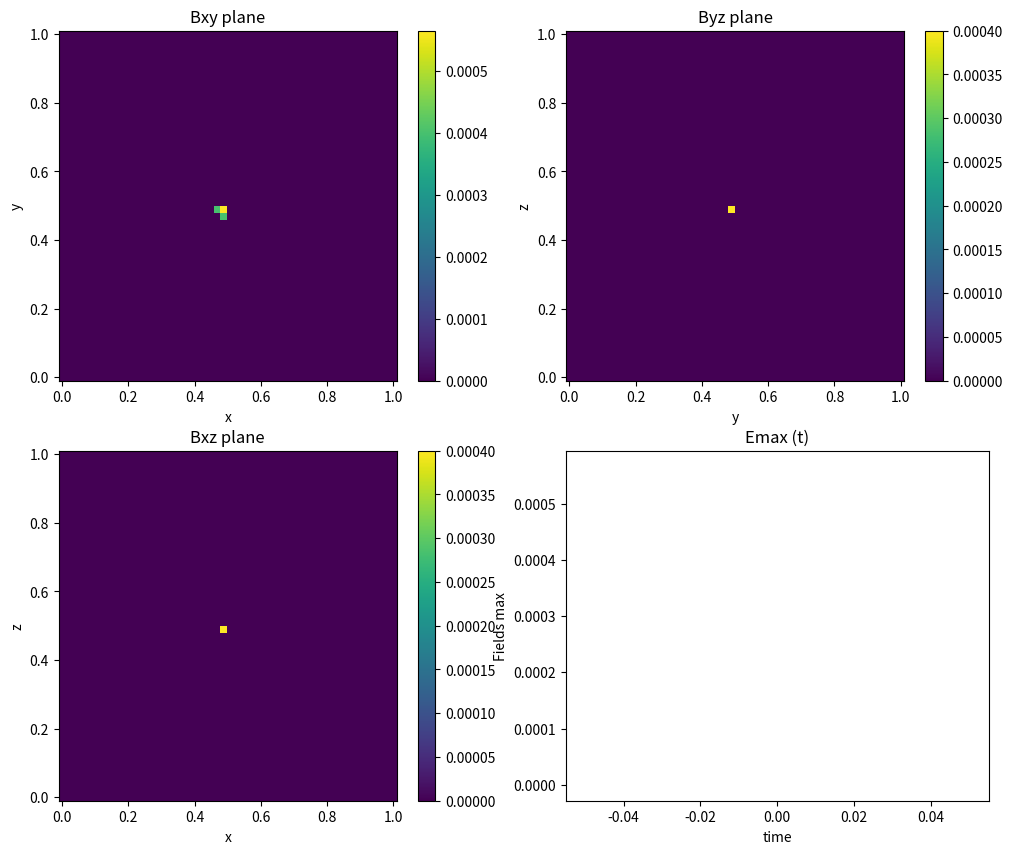

Generate this figure with matplotlib: (Note: this script raises an exception after producing the figure.)
#
# created:        08.09.2020
# last modified:  09.09.2020
# author:         Luca Pezzini
# [redacted]
# MIT license

#
# Please feel free to use and modify this, but keep the above information. 
# Thanks!
#

#
#             3D CARTESIAN MAXWELL EQUATION ON YEE MESH (FDTD)
# Solve the Maxwell equation using the Finite Difference 
# Time Domain metod (FDTD) on the Yee lattice in simple cartesian geometry. 
#           Yee Grid (Staggered grid)
#           E[n-1] H[n-1/2] E[n] H[n+1/2] E[n+1]
#           E[0          1          2         3]
#           B[      0          1          2    ]
# The E fields are defined at every unitary space indices (i, j); instead
# B field is defined at fractional indices (i+0.5, j+0.5) as the Yee
# It's used the convention to shift i,j+1/2->i,j+1 & n+1/2->n solving the 
# problem of representing fractional indices.
# Physical parameter are converted in undimensional code units.
# The time update is done using Leapfrog time-stepping. Here, E-fields
# i.e Ex and Ey are updated every full time-step and Bz field is updated every 
# half time-step. This is shown by three alternating for-loop updates in groups 
# of two (for E) and one (for B) spanning entire spatial grid inside a main 
# for-loop for time update spanning the entire time-grid.
#

import math
import sys
import numpy as np
import matplotlib.pyplot as plt

def Energy(p):
    plt.figure()
    plt.plot(p)
    plt.title("Energy Conservation")
    plt.xlabel("time")
    plt.ylabel("U")

def DivB(p):
    plt.figure()
    plt.plot(p)
    plt.title("Mimetic Operator")
    plt.xlabel("time")
    plt.ylabel("div(B)")

#
# STEP 1: SET the GRID!
#

Nt = 1000 # number of time steps
Nx, Ny, Nz = 50, 50, 50  # nodes
sigma = 0.02
xmin, xmax = 0, 1 # physic domain x
ymin, ymax = 0, 1 # physic domain y
zmin, zmax = 0, 1 # physic domain z

Lx = int(abs(xmax - xmin)) # logic domain lenght x
Ly = int(abs(ymax - ymin)) # logic domain lenght y
Lz = int(abs(zmax - zmin)) # logic domain lenght z
dx = Lx/(Nx - 1) # faces are (nodes - 1)
dy = Ly/(Ny - 1)
dz = Ly/(Nz - 1)
dt = sigma*dx # CFL condition
#dt = 0.00005 

print("LATTICE PARAMETERS!")
print("Numbers of Iterations:", Nt)
print("Domain Length (Lx, Ly, Lz):", Lx, Ly, Lz)
print("Number of Nodes (Nx, Ny, Nz):", Nx, Ny, Nz)
print("Time Step:", dt)
print("Increments (dx, dy, dz):", dx, dy, dz)

#
# STEP 2: DEF. MESH GRID & PHYSICAL PARAM.!
#

x = np.linspace(xmin, xmax, Nx, dtype=float)
y = np.linspace(ymin, ymax, Ny, dtype=float)
z = np.linspace(zmin, zmax, Nz, dtype=float)
xv, yv, zv = np.meshgrid(x, y, z, indexing='ij')
xv1, yv1 = np.meshgrid(x, y, indexing='ij')

# Initialization of field matrices
Ex = np.zeros([Nx, Ny, Nz], dtype=float)
Ey = np.zeros([Nx, Ny, Nz], dtype=float)
Ez = np.zeros([Nx, Ny, Nz], dtype=float)
Bx = np.zeros([Nx, Ny, Nz], dtype=float)
By = np.zeros([Nx, Ny, Nz], dtype=float)
Bz = np.zeros([Nx, Ny, Nz], dtype=float)
Bxold = np.zeros([Nx, Ny, Nz], dtype=float)
Byold = np.zeros([Nx, Ny, Nz], dtype=float)
Bzold = np.zeros([Nx, Ny, Nz], dtype=float)
Exy = np.zeros([Nx, Nz], dtype=float)
Eyz = np.zeros([Nx, Nz], dtype=float)
Exz = np.zeros([Nx, Nz], dtype=float)
Bxy = np.zeros([Nx, Nz], dtype=float)
Byz = np.zeros([Nx, Nz], dtype=float)
Bxz = np.zeros([Nx, Nz], dtype=float)
Emax = []
Bmax = []

# Swop variable
Ex_w = np.zeros([Nx, Ny, Nz], dtype=float)
Ex_s = np.zeros([Nx, Ny, Nz], dtype=float)
Ex_b = np.zeros([Nx, Ny, Nz], dtype=float)
Ey_w = np.zeros([Nx, Ny, Nz], dtype=float)
Ey_s = np.zeros([Nx, Ny, Nz], dtype=float)
Ey_b = np.zeros([Nx, Ny, Nz], dtype=float)
Ez_w = np.zeros([Nx, Ny, Nz], dtype=float)
Ez_s = np.zeros([Nx, Ny, Nz], dtype=float)
Ez_b = np.zeros([Nx, Ny, Nz], dtype=float)
Bx_w = np.zeros([Nx, Ny, Nz], dtype=float)
Bx_s = np.zeros([Nx, Ny, Nz], dtype=float)
Bx_b = np.zeros([Nx, Ny, Nz], dtype=float)
By_w = np.zeros([Nx, Ny, Nz], dtype=float)
By_s = np.zeros([Nx, Ny, Nz], dtype=float)
By_b = np.zeros([Nx, Ny, Nz], dtype=float)
Bz_w = np.zeros([Nx, Ny, Nz], dtype=float)
Bz_s = np.zeros([Nx, Ny, Nz], dtype=float)
Bz_b = np.zeros([Nx, Ny, Nz], dtype=float)

Bz[int((Nx - 1)/2),int((Ny - 1)/2), int((Nz - 1)/2)] = 1. # Initial conditions
U = np.zeros([Nt], dtype=float) # Total energy
divB = np.zeros([Nt], dtype=float) # Divergence of B

#
# STEP 3: TIME EVOLUTION OF THE FIELD ON THE GRID!
#

#flag
flag_plt = False
flag_start = False

# Start & End
# Note we don't start from zero cause 0 and Nx-1 are the same node
xs, xe = 1, Nx - 1
ys, ye = 1, Ny - 1
zs, ze = 1, Nz - 1

print("START SYSTEM EVOLUTION!")
for t in range(Nt): # count {0, Nt-1}

    Bxold[:, :, :] = Bx[:, :, :]
    Byold[:, :, :] = By[:, :, :]
    Bzold[:, :, :] = Bz[:, :, :]

    # BEGIN : spatial update loops for Ey and Ex fields
    Ex[xs:xe, ys:ye, zs:ze] += (dt/dy) * (Bz[xs:xe, ys+1:ye+1, zs:ze] - Bz[xs:xe, ys:ye, zs:ze])\
                             - (dt/dz) * (By[xs:xe, ys:ye, zs+1:ze+1] - By[xs:xe, ys:ye, zs:ze])
    Ey[xs:xe, ys:ye, zs:ze] += (dt/dz) * (Bx[xs:xe, ys:ye, zs+1:ze+1] - Bx[xs:xe, ys:ye, zs:ze])\
                             - (dt/dx) * (Bz[xs+1:xe+1, ys:ye, zs:ze] - Bz[xs:xe, ys:ye, zs:ze])
    Ez[xs:xe, ys:ye, zs:ze] += (dt/dx) * (By[xs+1:xe+1, ys:ye, zs:ze] - By[xs:xe, ys:ye, zs:ze])\
                             - (dt/dy) * (Bx[xs:xe, ys+1:ye+1, zs:ze] - Bx[xs:xe, ys:ye, zs:ze])

    # swop var.
    Ex_w[0, :, :] = Ex[0, :, :]
    Ex_s[:, 0, :] = Ex[:, 0, :]
    Ex_b[:, :, 0] = Ex[:, :, 0]
    Ey_w[0, :, :] = Ey[0, :, :]
    Ey_s[:, 0, :] = Ey[:, 0, :]
    Ey_b[:, :, 0] = Ey[:, :, 0]
    Ez_w[0, :, :] = Ez[0, :, :]
    Ez_s[:, 0, :] = Ez[:, 0, :]
    Ez_b[:, :, 0] = Ez[:, :, 0]
    # Reflective BC for E field
    Ex[0, :, :] = Ex[-1, :, :]   # west = est
    Ex[-1, :, :] = Ex_w[0, :, :] # est = west
    Ex[:, 0, :] = Ex[:, -1, :]   # south = north
    Ex[:, -1, :] = Ex_s[:, 0, :] # north = south
    Ex[:, :, 0] = Ex[:, :, -1]   # bottom = top
    Ex[:, :, -1] = Ex_b[:, :, 0] # top = bottom   
    Ey[0, :, :] = Ey[-1, :, :]   # west = est
    Ey[-1, :, :] = Ey_w[0, :, :] # est = west
    Ey[:, 0, :] = Ey[:, -1, :]   # south = north
    Ey[:, -1, :] = Ey_s[:, 0, :] # north = south
    Ey[:, :, 0] = Ey[:, :, -1]   # bottom = top
    Ey[:, :, -1] = Ey_b[:, :, 0] # top = bottom
    Ez[0, :, :] = Ey[-1, :, :]   # west = est
    Ez[-1, :, :] = Ey_w[0, :, :] # est = west
    Ez[:, 0, :] = Ey[:, -1, :]   # south = north
    Ez[:, -1, :] = Ey_s[:, 0, :] # north = south
    Ez[:, :, 0] = Ey[:, :, -1]   # bottom = top
    Ez[:, :, -1] = Ey_b[:, :, 0] # top = bottom
 
    # BEGIN : spatial update loops for Bz fields
    # NOTE: B field is calculate with the updated E field so is half a step ahead
    Bx[xs:xe, ys:ye, zs:ze] += dt * ((1/dz) * (Ey[xs:xe, ys:ye, zs:ze] - Ey[xs:xe, ys:ye, zs-1:ze-1])\
                                   - (1/dy) * (Ez[xs:xe, ys:ye, zs:ze] - Ez[xs:xe, ys-1:ye-1, zs:ze]))
    By[xs:xe, ys:ye, zs:ze] += dt * ((1/dx) * (Ez[xs:xe, ys:ye, zs:ze] - Ez[xs-1:xe-1, ys:ye, zs:ze])\
                                   - (1/dz) * (Ex[xs:xe, ys:ye, zs:ze] - Ex[xs:xe, ys:ye, zs-1:ze-1]))
    Bz[xs:xe, ys:ye, zs:ze] += dt * ((1/dy) * (Ex[xs:xe, ys:ye, zs:ze] - Ex[xs:xe, ys-1:ye-1, zs:ze])\
                                   - (1/dx) * (Ey[xs:xe, ys:ye, zs:ze] - Ey[xs-1:xe-1, ys:ye, zs:ze])) 
    # END : spatial update loops for Bz fields
 
    # swop var.
    Bz_w[0, :, :] = Bz[0, :, :] # west
    Bz_s[:, 0, :] = Bz[:, 0, :] # south
    Bz_b[:, :, 0] = Bz[:, :, 0] # bottom
    # Reflective BC for B field
    Bz[0, :, :]   = Bz[-1, :, :] # west = est
    Bz[-1, :, :]  = Bz_w[0, :, :] # est = west
    Bz[:, 0, :]   = Bz[:, -1, :] # south = north
    Bz[:, -1, :]  = Bz_s[:, 0, :] # north = south
    Bz[:, :, 0]   = Bz[:, :, -1] # bottom = top
    Bz[:, :, -1]  = Bz_b[:, :, 0] # top = bottom

    # Energy must conserve
    # Time is staggered to updating E and B. So to calculate U 
    # we should center the value of the B field to the same point in 
    # time (i.e. B_av(t) = (B(t) + B(t+1))/2)

    U[t] =  0.5 * np.sum(np.power(Ex[xs:xe, ys:ye, zs:ze],2.)\
                          + np.power(Ey[xs:xe, ys:ye, zs:ze],2.)\
                          + np.power(Ez[xs:xe, ys:ye, zs:ze],2.)\
                          + Bx[xs:xe, ys:ye, zs:ze] * Bxold[xs:xe, ys:ye, zs:ze]\
                          + By[xs:xe, ys:ye, zs:ze] * Byold[xs:xe, ys:ye, zs:ze]\
                          + Bz[xs:xe, ys:ye, zs:ze] * Bzold[xs:xe, ys:ye, zs:ze])
    divB[t] = np.sum((1/dx) * (Bx[xs+1:xe+1, ys:ye, zs:ze] - Bx[xs:xe, ys:ye, zs:ze])\
                   + (1/dy) * (By[xs:xe, ys+1:ye+1, zs:ze] - By[xs:xe, ys:ye, zs:ze])\
                   + (1/dz) * (Bz[xs:xe, ys:ye, zs+1:ze+1] - Bz[xs:xe, ys:ye, zs:ze]))
    
    # Reduce the dimension slicing in the middle of the plane y es.
    Exy[xs:xe, zs:ze] = np.power(np.power(Ex[xs:xe, ys:ye, int(Ny/2.)], 2.)\
                               + np.power(Ey[xs:xe, ys:ye, int(Ny/2.)], 2.)\
                               + np.power(Ez[xs:xe, ys:ye, int(Ny/2.)], 2.) , 1./2.)
    Eyz[xs:xe, zs:ze] = np.power(np.power(Ex[int(Ny/2.), ys:ye, zs:ze], 2.)\
                               + np.power(Ey[int(Ny/2.), ys:ye, zs:ze], 2.)\
                               + np.power(Ez[int(Ny/2.), ys:ye, zs:ze], 2.) , 1./2.)
    Exz[xs:xe, zs:ze] = np.power(np.power(Ex[xs:xe, int(Ny/2.), zs:ze], 2.)\
                               + np.power(Ey[xs:xe, int(Ny/2.), zs:ze], 2.)\
                               + np.power(Ez[xs:xe, int(Ny/2.), zs:ze], 2.) , 1./2.)
    Bxy[xs:xe, zs:ze] = np.power(np.power(Bx[xs:xe, ys:ye, int(Ny/2.)], 2.)\
                               + np.power(By[xs:xe, ys:ye, int(Ny/2.)], 2.)\
                               + np.power(Bz[xs:xe, ys:ye, int(Ny/2.)], 2.) , 1./2.)
    Byz[xs:xe, zs:ze] = np.power(np.power(Bx[int(Ny/2.), ys:ye, zs:ze], 2.)\
                               + np.power(By[int(Ny/2.), ys:ye, zs:ze], 2.)\
                               + np.power(Bz[int(Ny/2.), ys:ye, zs:ze], 2.) , 1./2.)
    Bxz[xs:xe, zs:ze] = np.power(np.power(Bx[xs:xe, int(Ny/2.), zs:ze], 2.)\
                               + np.power(By[xs:xe, int(Ny/2.), zs:ze], 2.)\
                               + np.power(Bz[xs:xe, int(Ny/2.), zs:ze], 2.) , 1./2.)
    
    Emax.append([max(Exy.max(), Eyz.max(), Exz.max())])
    Bmax.append([max(Bxy.max(), Byz.max(), Bxz.max())])

    if flag_plt == False:
        plt.figure(figsize =(12, 10))
    
    plt.subplot(2,2,1)
    plt.pcolor(xv1, yv1, Bxy)
    plt.title("Bxy plane")
    plt.xlabel("x")
    plt.ylabel("y")
    plt.colorbar()

    plt.subplot(2,2,2)
    plt.pcolor(xv1, yv1, Byz)
    plt.title("Byz plane")
    plt.xlabel("y")
    plt.ylabel("z")
    plt.colorbar()

    plt.subplot(2,2,3)
    plt.pcolor(xv1, yv1, Bxz)
    plt.title("Bxz plane")
    plt.xlabel("x")
    plt.ylabel("z")
    plt.colorbar()

    plt.subplot(2,2,4)
    plt.plot(Emax)
    plt.plot(Bmax)
    plt.title('Emax (t)')
    plt.xlabel("time")
    plt.ylabel("Fields max")
    
    if flag_start == False:
        command = input("Press Enter, then start.")
        flag_start = True
        
    plt.pause(0.001)
    plt.clf()
    flag_plt=True

print("DONE!")

print("Min Energy", np.min(U))
print("Max Energy", np.max(U))

#
# STEP 4: VISUALIZATION!
#

Energy(U)
DivB(divB)

plt.show()
